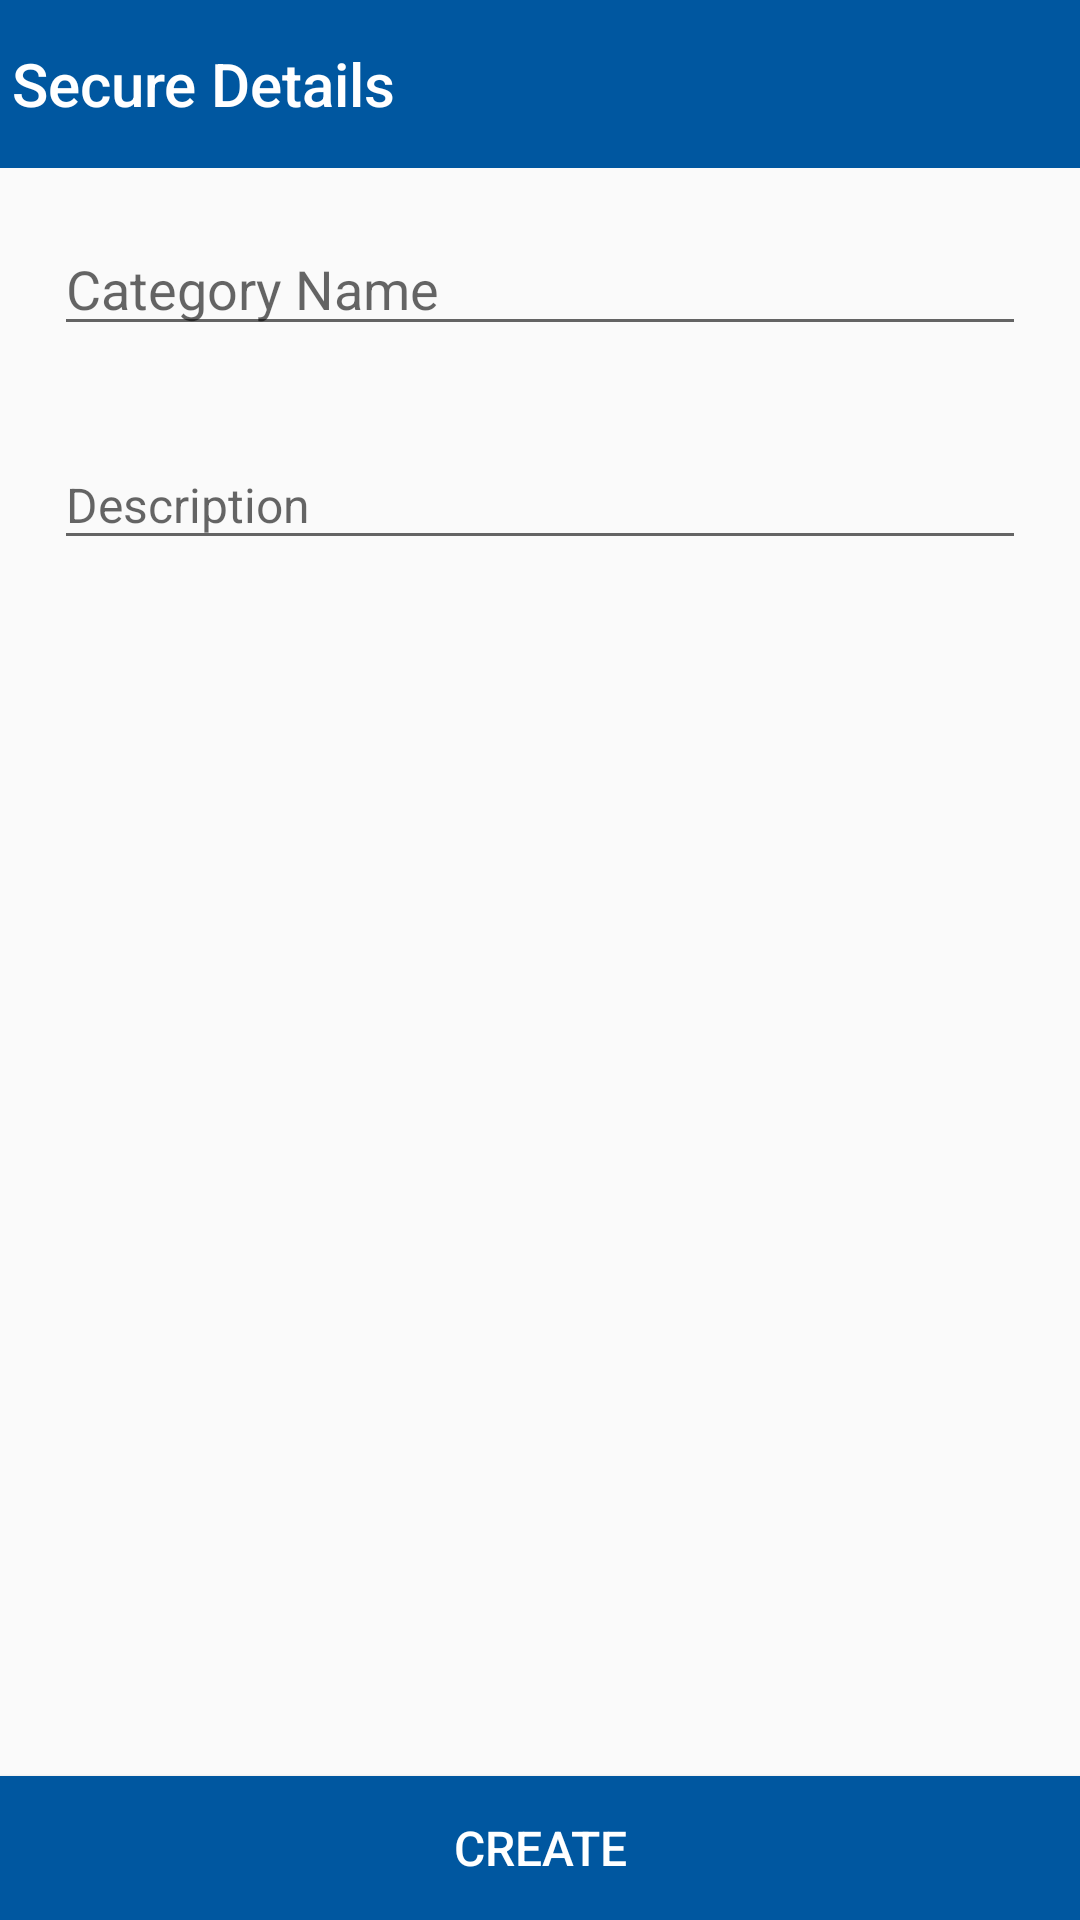

Reconstruct the res/layout file that produces this screen, plus the resources it refers to.
<!-- AndroidManifest.xml: application theme AppTheme -->
<!-- res/layout/activity_add_category.xml -->
<?xml version="1.0" encoding="utf-8"?>
<LinearLayout xmlns:android="http://schemas.android.com/apk/res/android"
    xmlns:app="http://schemas.android.com/apk/res-auto"
    xmlns:tools="http://schemas.android.com/tools"
    android:layout_width="match_parent"
    android:layout_height="match_parent"
    android:orientation="vertical"
    tools:context=".activity.AddCategoryActivity">

    <include layout="@layout/toolbar" />

    <ScrollView
        android:layout_width="match_parent"
        android:layout_height="match_parent"
        android:layout_weight="1">

        <LinearLayout
            android:layout_width="match_parent"
            android:layout_height="match_parent"
            android:orientation="vertical">

            <AutoCompleteTextView
                android:id="@+id/tv_category_name"
                android:layout_width="match_parent"
                android:layout_height="wrap_content"
                android:layout_marginLeft="18dp"
                android:layout_marginTop="18dp"
                android:layout_marginRight="18dp"
                android:hint="@string/category_name"
                android:inputType="textCapSentences" />

            <com.google.android.material.textfield.TextInputLayout
                android:layout_width="match_parent"
                android:layout_height="wrap_content"
                android:layout_marginLeft="18dp"
                android:layout_marginTop="18dp"
                android:layout_marginRight="18dp"
                app:hintAnimationEnabled="true"
                app:hintTextAppearance="@style/TextLabel">

                <EditText
                    android:id="@+id/et_category_description"
                    android:layout_width="match_parent"
                    android:layout_height="wrap_content"
                    android:hint="@string/description"
                    android:inputType="textAutoCorrect"
                    android:singleLine="true"
                    android:textColor="@color/black"
                    android:textColorHint="@color/gray_3"
                    android:textSize="16sp" />
            </com.google.android.material.textfield.TextInputLayout>


        </LinearLayout>
    </ScrollView>

    <Button
        android:id="@+id/btn_add_category"
        android:layout_width="match_parent"
        android:layout_height="wrap_content"
        android:background="@color/colorPrimary"
        android:text="@string/create"
        android:textColor="@color/white"
        android:textSize="16sp" />

</LinearLayout>
<!-- res/layout/toolbar.xml (included above) -->
<?xml version="1.0" encoding="utf-8"?>
<androidx.appcompat.widget.Toolbar xmlns:android="http://schemas.android.com/apk/res/android"
    xmlns:app="http://schemas.android.com/apk/res-auto"
    android:id="@+id/toolbar"
    android:layout_width="match_parent"
    android:layout_height="?attr/actionBarSize"
    android:background="@color/colorPrimary"
    android:theme="@style/ThemeOverlay.AppCompat.Dark.ActionBar"
    app:contentInsetLeft="0dp"
    app:contentInsetStart="0dp"
    app:contentInsetStartWithNavigation="0dp"
    app:popupTheme="@style/ThemeOverlay.AppCompat.Light"
    app:title="@string/app_name" />
<!-- resources referenced by this layout -->
<resources>
  <color name="black">#000000</color>
  <color name="colorPrimary">#0057A0</color>
  <color name="gray_3">#9E9E9E</color>
  <color name="white">#FFFFFF</color>
  <string name="app_name">Secure Details</string>
  <string name="category_name">Category Name</string>
  <string name="create">Create</string>
  <string name="description">Description</string>
  <style name="TextLabel" parent="TextAppearance.Design.Hint">
          <item name="android:textSize">16sp</item>
          <item name="android:textColor">@color/gray_3</item>
      </style>
  <style name="AppTheme" parent="Theme.AppCompat.Light.NoActionBar">
          
          <item name="colorPrimary">@color/colorPrimary</item>
          <item name="colorPrimaryDark">@color/colorPrimaryDark</item>
          <item name="colorAccent">@color/colorAccent</item>
          <item name="drawerArrowStyle">@style/DrawerArrowStyle</item>
      </style>
  <color name="colorPrimaryDark">#0C4C81</color>
  <color name="colorAccent">#67A2D8</color>
  <style name="DrawerArrowStyle" parent="@style/Widget.AppCompat.DrawerArrowToggle">
          <item name="spinBars">true</item>
          <item name="color">@color/white</item>
      </style>
</resources>
